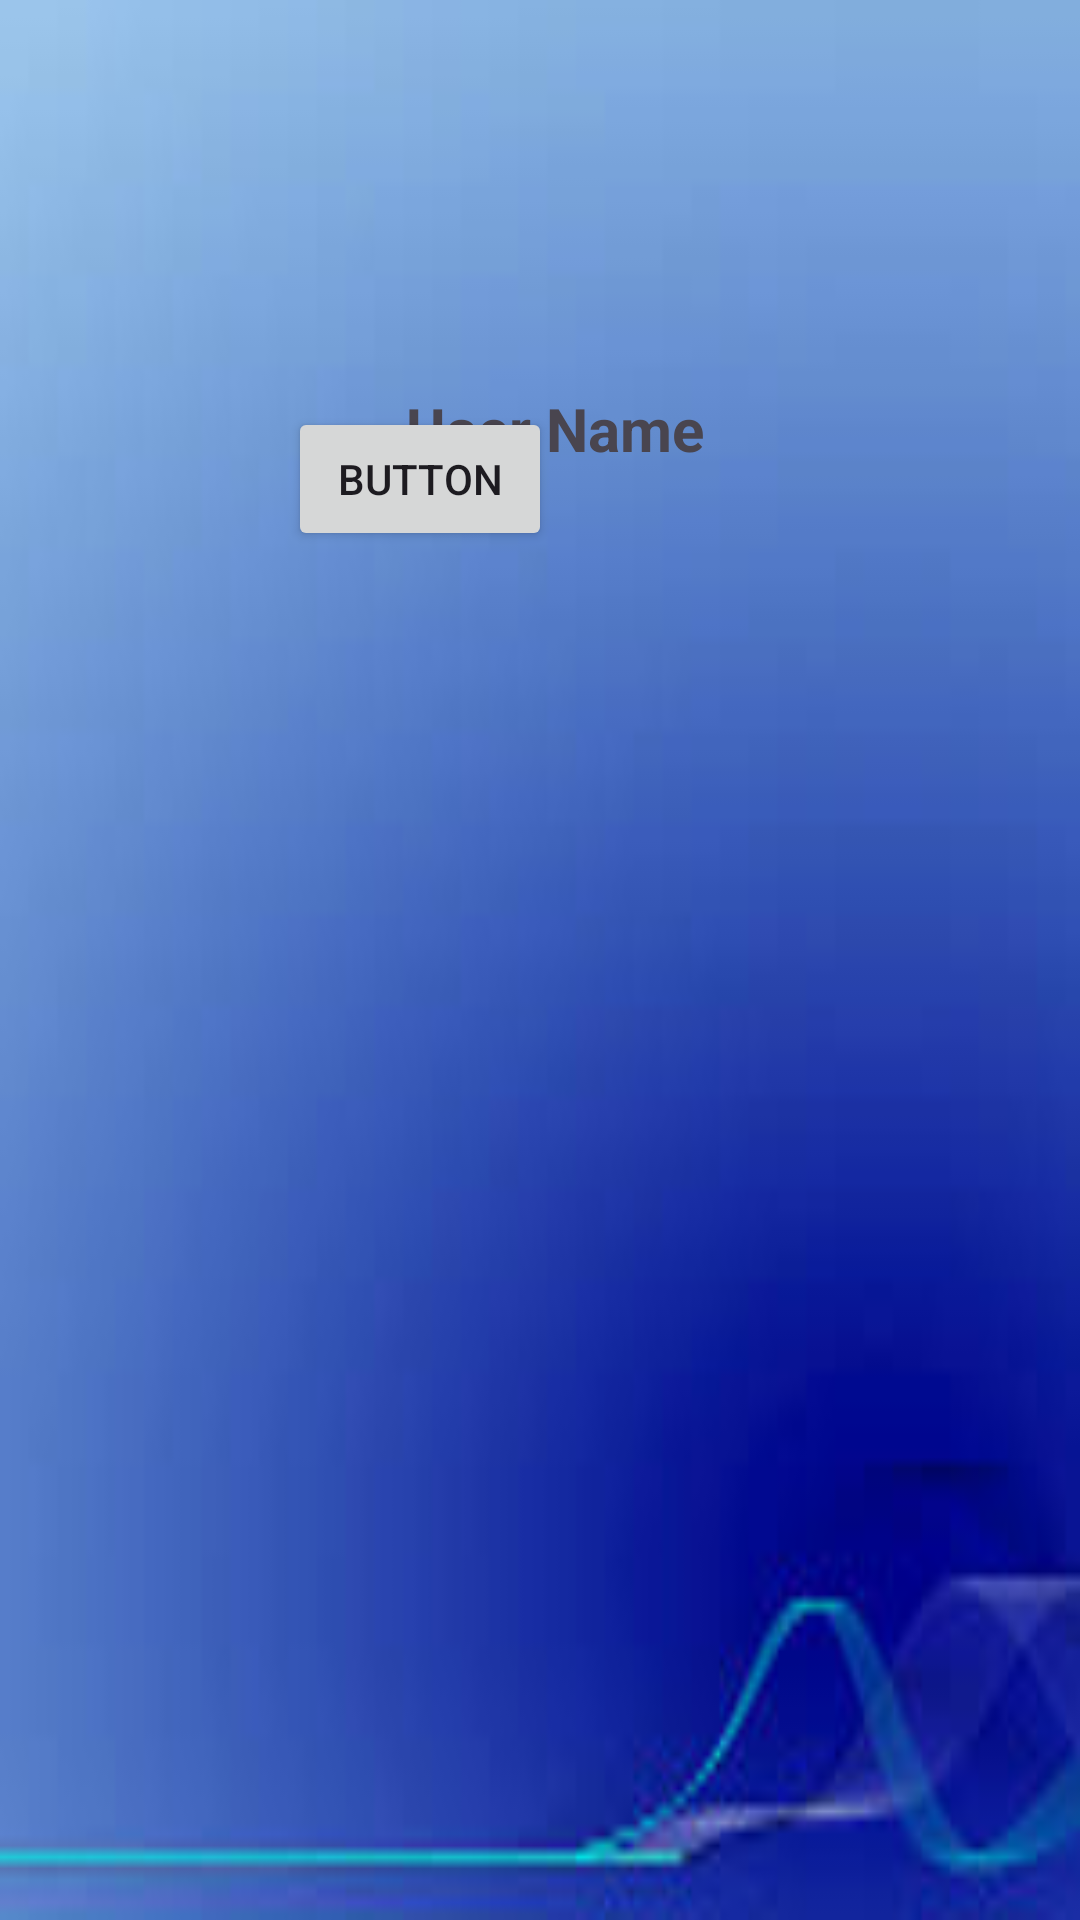

Layout XML and referenced resources for this Android screen:
<!-- AndroidManifest.xml: application theme Theme.BookAppointmentG1 -->
<!-- res/layout/activity_main.xml -->
<?xml version="1.0" encoding="utf-8"?>
<androidx.constraintlayout.widget.ConstraintLayout xmlns:android="http://schemas.android.com/apk/res/android"
    xmlns:app="http://schemas.android.com/apk/res-auto"
    xmlns:tools="http://schemas.android.com/tools"
    android:layout_width="match_parent"
    android:layout_height="match_parent"
    android:background="@drawable/img_1"
    tools:context=".MainActivity">

    <EditText
        android:id="@+id/txt_userid"
        android:layout_width="wrap_content"
        android:layout_height="wrap_content"
        android:layout_marginStart="120dp"
        android:layout_marginTop="160dp"
        android:layout_marginEnd="90dp"
        android:layout_marginBottom="520dp"
        android:ems="10"
        android:inputType="textPersonName"
        app:layout_constraintBottom_toBottomOf="parent"
        app:layout_constraintEnd_toEndOf="parent"
        app:layout_constraintStart_toStartOf="parent"
        app:layout_constraintTop_toTopOf="parent"
        />
    <TextView
        android:id="@+id/textView3"
        android:layout_width="wrap_content"
        android:layout_height="wrap_content"
        android:layout_marginStart="10dp"
        android:layout_marginTop="135dp"
        app:layout_goneMarginEnd="220dp"
        android:layout_marginBottom="10dp"
        android:text="User Name"
        android:textSize="20dp"
        android:textStyle="bold"
        app:layout_constraintBottom_toTopOf="@+id/txt_userid"
        app:layout_constraintEnd_toEndOf="parent"
        app:layout_constraintStart_toStartOf="parent"
        app:layout_constraintTop_toTopOf="parent"
        />
    <Button
        android:id="@+id/btn_submit"
        android:layout_width="wrap_content"
        android:layout_height="wrap_content"
        android:layout_marginStart="120dp"
        android:layout_marginTop="20dp"
        android:layout_marginEnd="200dp"
        android:layout_marginBottom="460dp"
        android:text="Button"
        app:layout_constraintBottom_toBottomOf="parent"
        app:layout_constraintEnd_toEndOf="parent"
        app:layout_constraintStart_toStartOf="parent"
        app:layout_constraintTop_toBottomOf="@id/txt_userid"
        />

</androidx.constraintlayout.widget.ConstraintLayout>
<!-- resources referenced by this layout -->
<resources>
  <!-- drawable img_1: png bitmap (drawable, 27631 bytes) -->
  <style name="Theme.BookAppointmentG1" parent="Base.Theme.BookAppointmentG1" />
  <style name="Base.Theme.BookAppointmentG1" parent="Theme.Material3.DayNight.NoActionBar">
          
          
      </style>
</resources>
